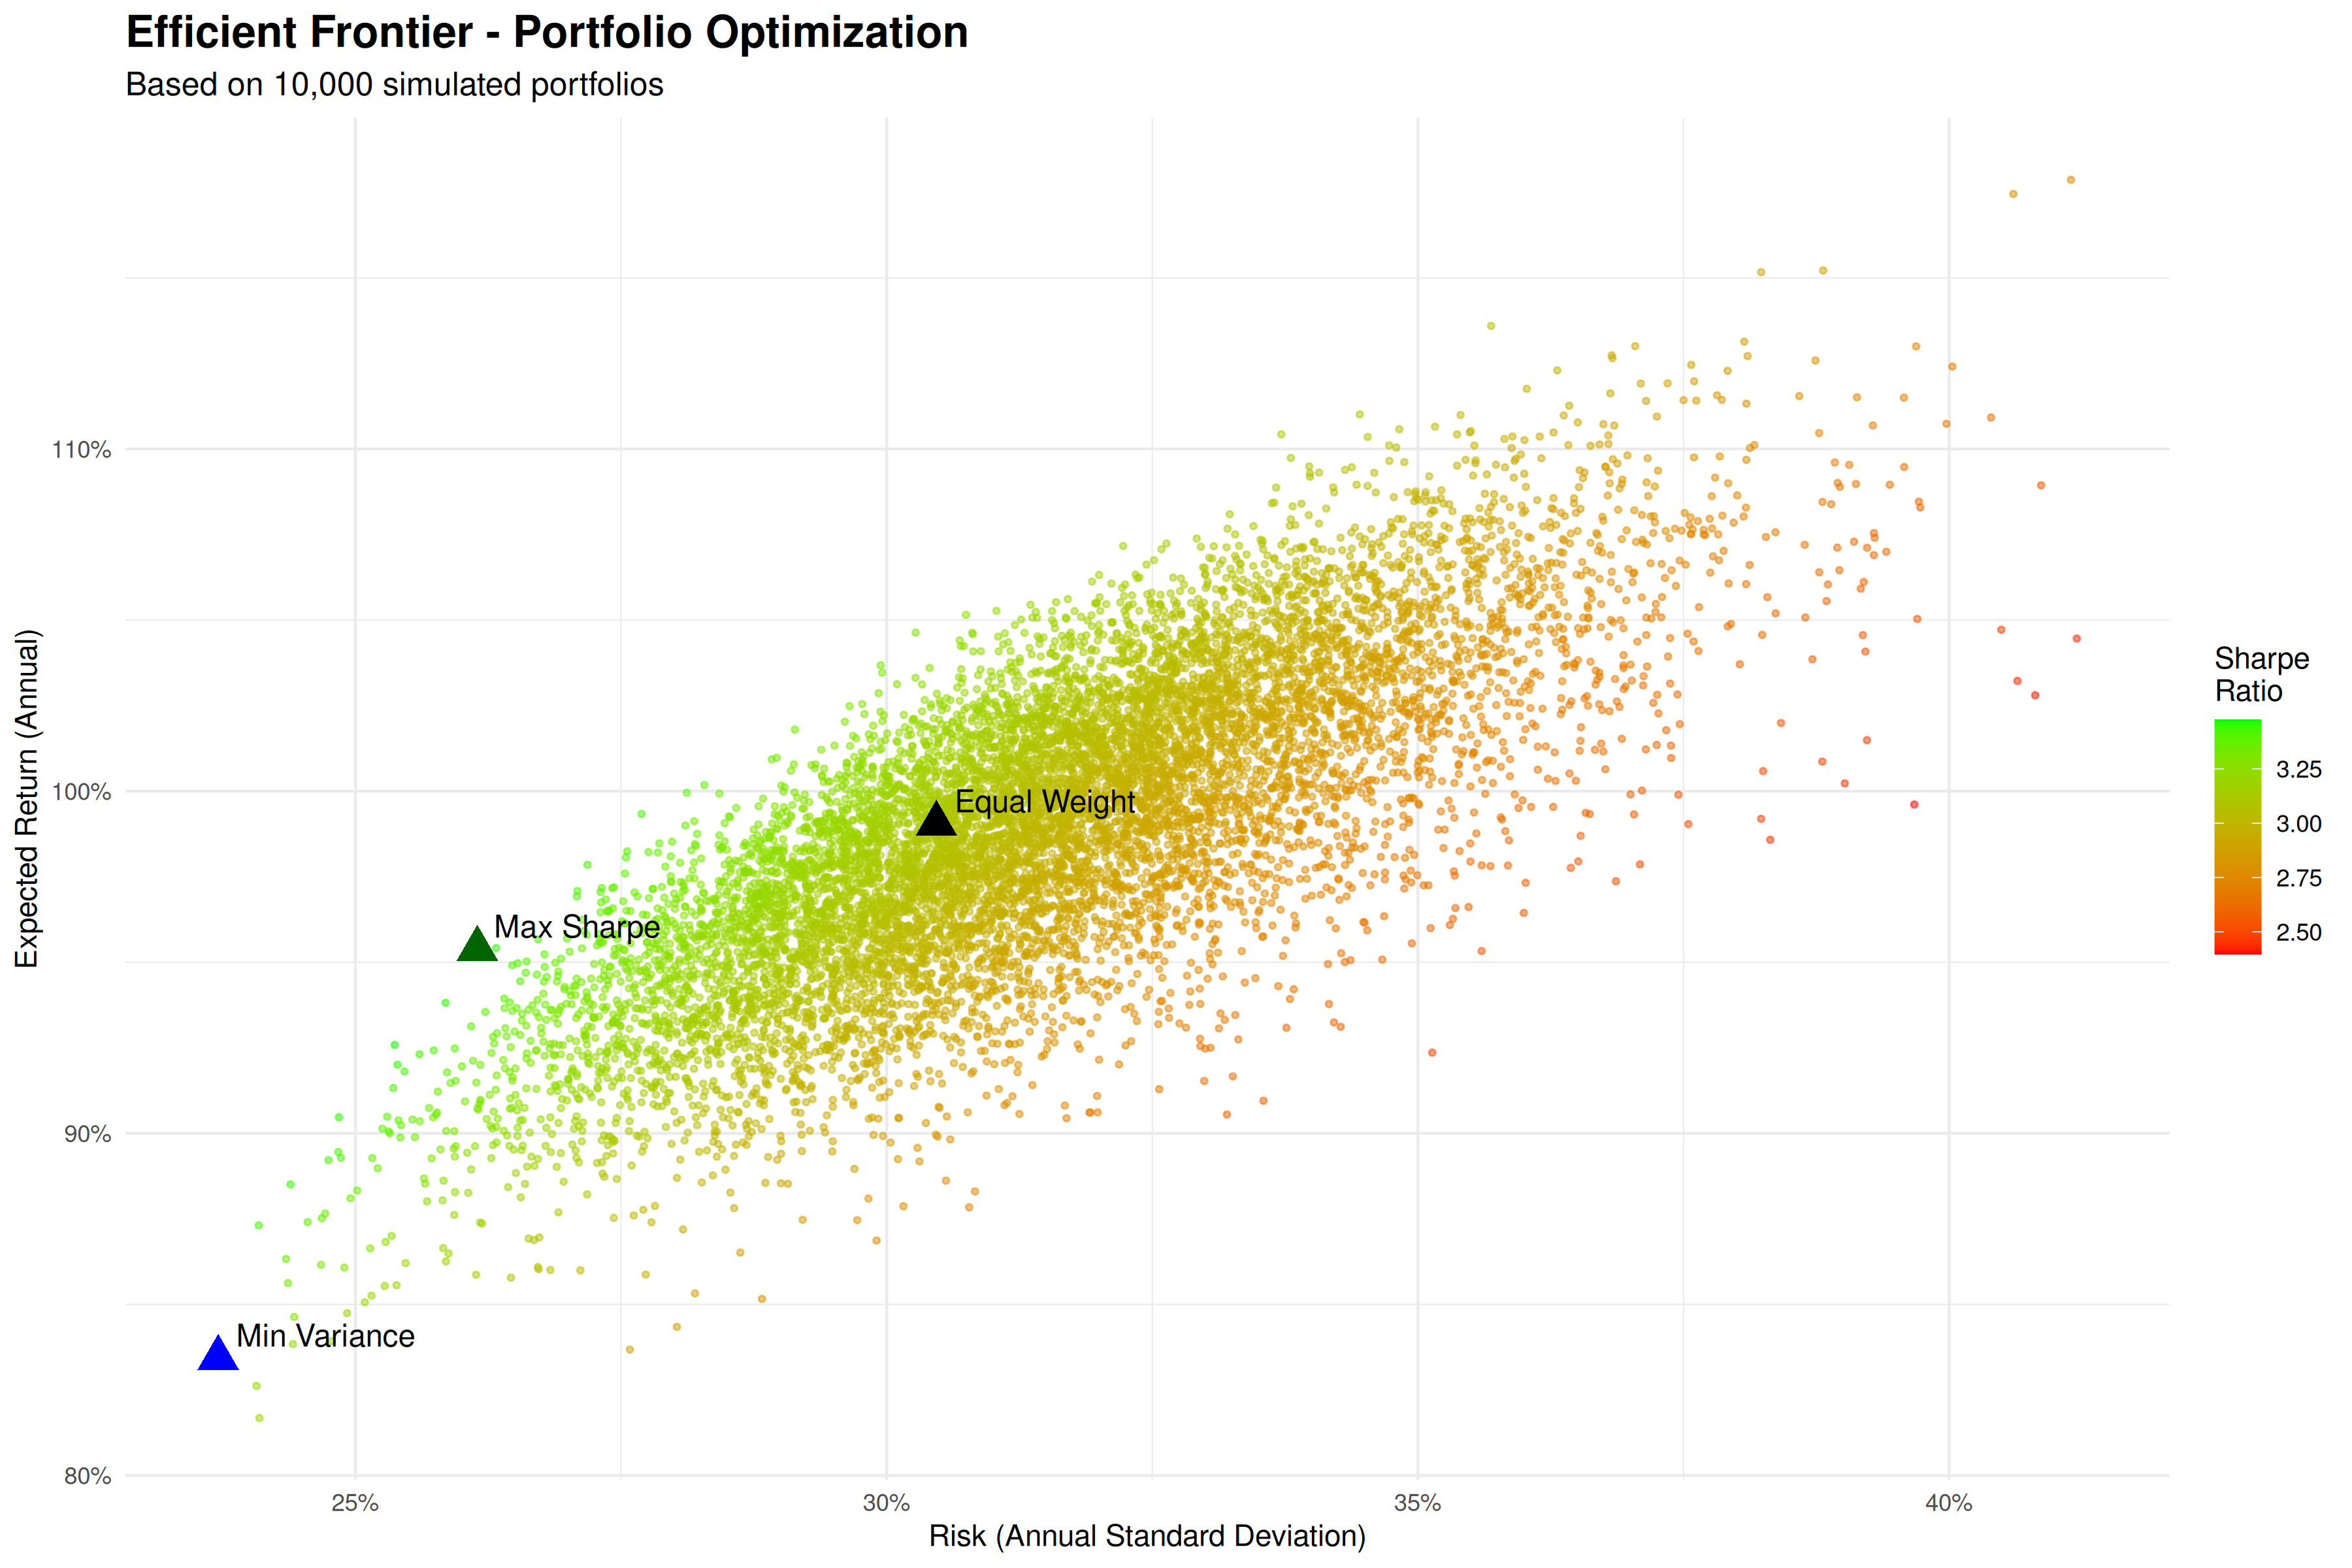

The table this chart was drawn from, first rows:
portfolio, return, risk, sharpe
1, 1.024, 0.3482, 2.811
2, 1.029, 0.3367, 2.924
3, 0.9954, 0.3245, 2.929
4, 0.9277, 0.2701, 3.268
5, 0.9911, 0.322, 2.938
6, 0.9759, 0.2933, 3.173
7, 0.9541, 0.2632, 3.454
8, 1.046, 0.3715, 2.694
9, 1.025, 0.3159, 3.102
10, 1.037, 0.2994, 3.312
11, 0.9567, 0.2672, 3.412
12, 0.9131, 0.2929, 2.964
13, 0.9024, 0.2543, 3.372
14, 0.9954, 0.3002, 3.166
15, 0.9868, 0.2933, 3.211
16, 0.991, 0.3062, 3.089
17, 1.006, 0.3082, 3.12
18, 0.9706, 0.3038, 3.047
19, 1.01, 0.3202, 3.013
20, 0.9678, 0.3103, 2.974
21, 1.013, 0.3329, 2.906
22, 1.045, 0.3258, 3.07
23, 0.9653, 0.2924, 3.147
24, 0.8652, 0.2862, 2.865
25, 0.9866, 0.3138, 3
26, 0.9638, 0.2965, 3.098
27, 0.9572, 0.3202, 2.849
28, 1.029, 0.2992, 3.287
29, 1.018, 0.3369, 2.889
30, 1.007, 0.3424, 2.81
31, 1.024, 0.3073, 3.185
32, 0.9905, 0.3249, 2.91
33, 0.9766, 0.3038, 3.066
34, 0.9926, 0.3361, 2.819
35, 1.026, 0.3527, 2.783
36, 0.9928, 0.3016, 3.143
37, 1.046, 0.3486, 2.87
38, 0.9134, 0.2728, 3.184
39, 0.8664, 0.2583, 3.181
40, 0.942, 0.3123, 2.872
41, 1.051, 0.3613, 2.784
42, 1.012, 0.3667, 2.637
43, 0.9848, 0.3109, 3.023
44, 1.032, 0.3451, 2.862
45, 1.014, 0.3201, 3.029
46, 0.9773, 0.3094, 3.013
47, 0.987, 0.3102, 3.037
48, 1.001, 0.3141, 3.043
49, 0.9326, 0.2812, 3.157
50, 0.9817, 0.3273, 2.862
51, 1.049, 0.3472, 2.893
52, 1, 0.3144, 3.038
53, 1.04, 0.3565, 2.791
54, 0.9659, 0.2948, 3.124
55, 1.015, 0.3473, 2.794
56, 0.9042, 0.2983, 2.88
57, 1.027, 0.3208, 3.061
58, 0.9427, 0.3033, 2.96
59, 1.04, 0.3403, 2.925
60, 1.008, 0.3377, 2.851
... 9,940 more rows
